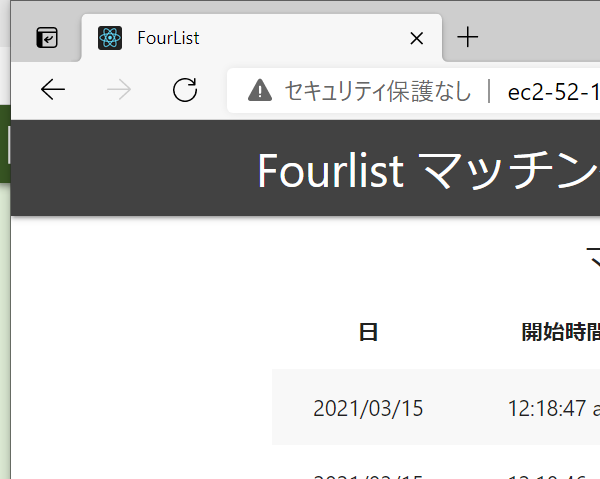
Task: 物件サイトを開いて登録する
Workflow: Main

Step 1: 登録サイト(edge)を閉じる in window 'FourList' (msedge.exe)

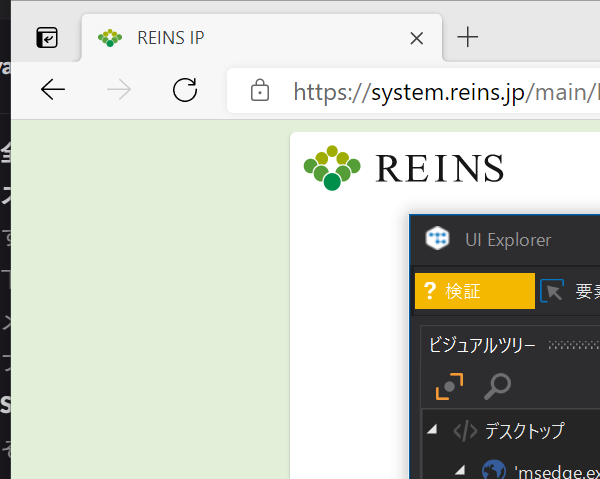
Step 2: ブラウザーにアタッチ 'msedge.exe  REINS IP' in window 'REINS IP' (msedge.exe)

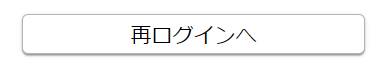
Step 3: find the link '再ログインへ' in window 'REINS IP' (msedge.exe)

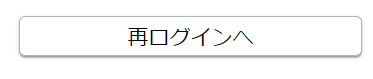
Step 4 [then]: click on the link '再ログインへ'

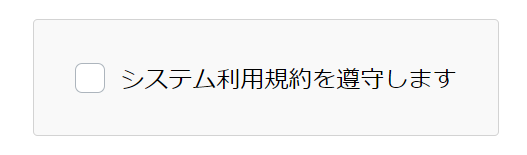
Step 5: find the label 'システム利用規約を遵守します' in window 'REINS IP' (msedge.exe)

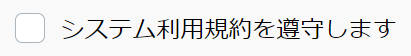
Step 6 [then]: click on the label 'システム利用規約を遵守します' in window 'REINS IP' (msedge.exe)

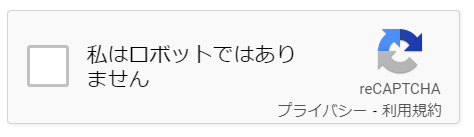
Step 7 [else]: click on the label '私はロボットではありません' in window 'REINS IP' (msedge.exe)

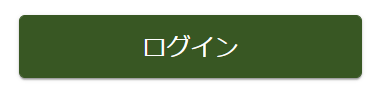
Step 8: find the button 'ログイン' in window 'REINS IP' (msedge.exe)

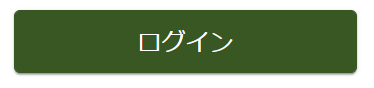
Step 9: click on the button 'ログイン' in window 'REINS IP' (msedge.exe)

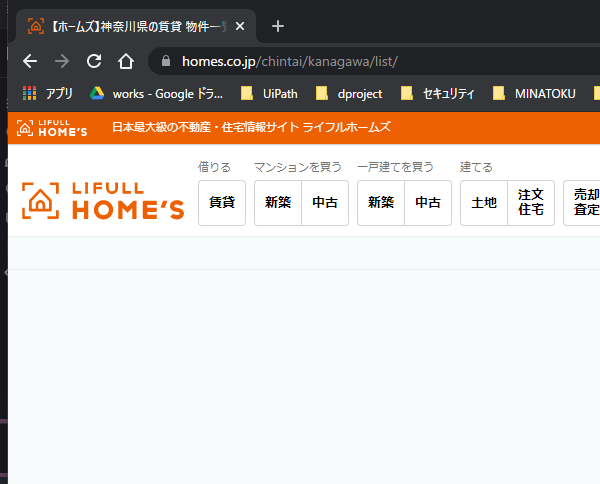
Step 10: ブラウザーにアタッチ 'chrome.exe 【ホームズ】神奈川県の賃貸' in window '【ホームズ】神奈川県の賃貸 物件一覧｜賃貸住宅[賃貸マンション・アパート]の検索・賃貸情報' (chrome.exe)

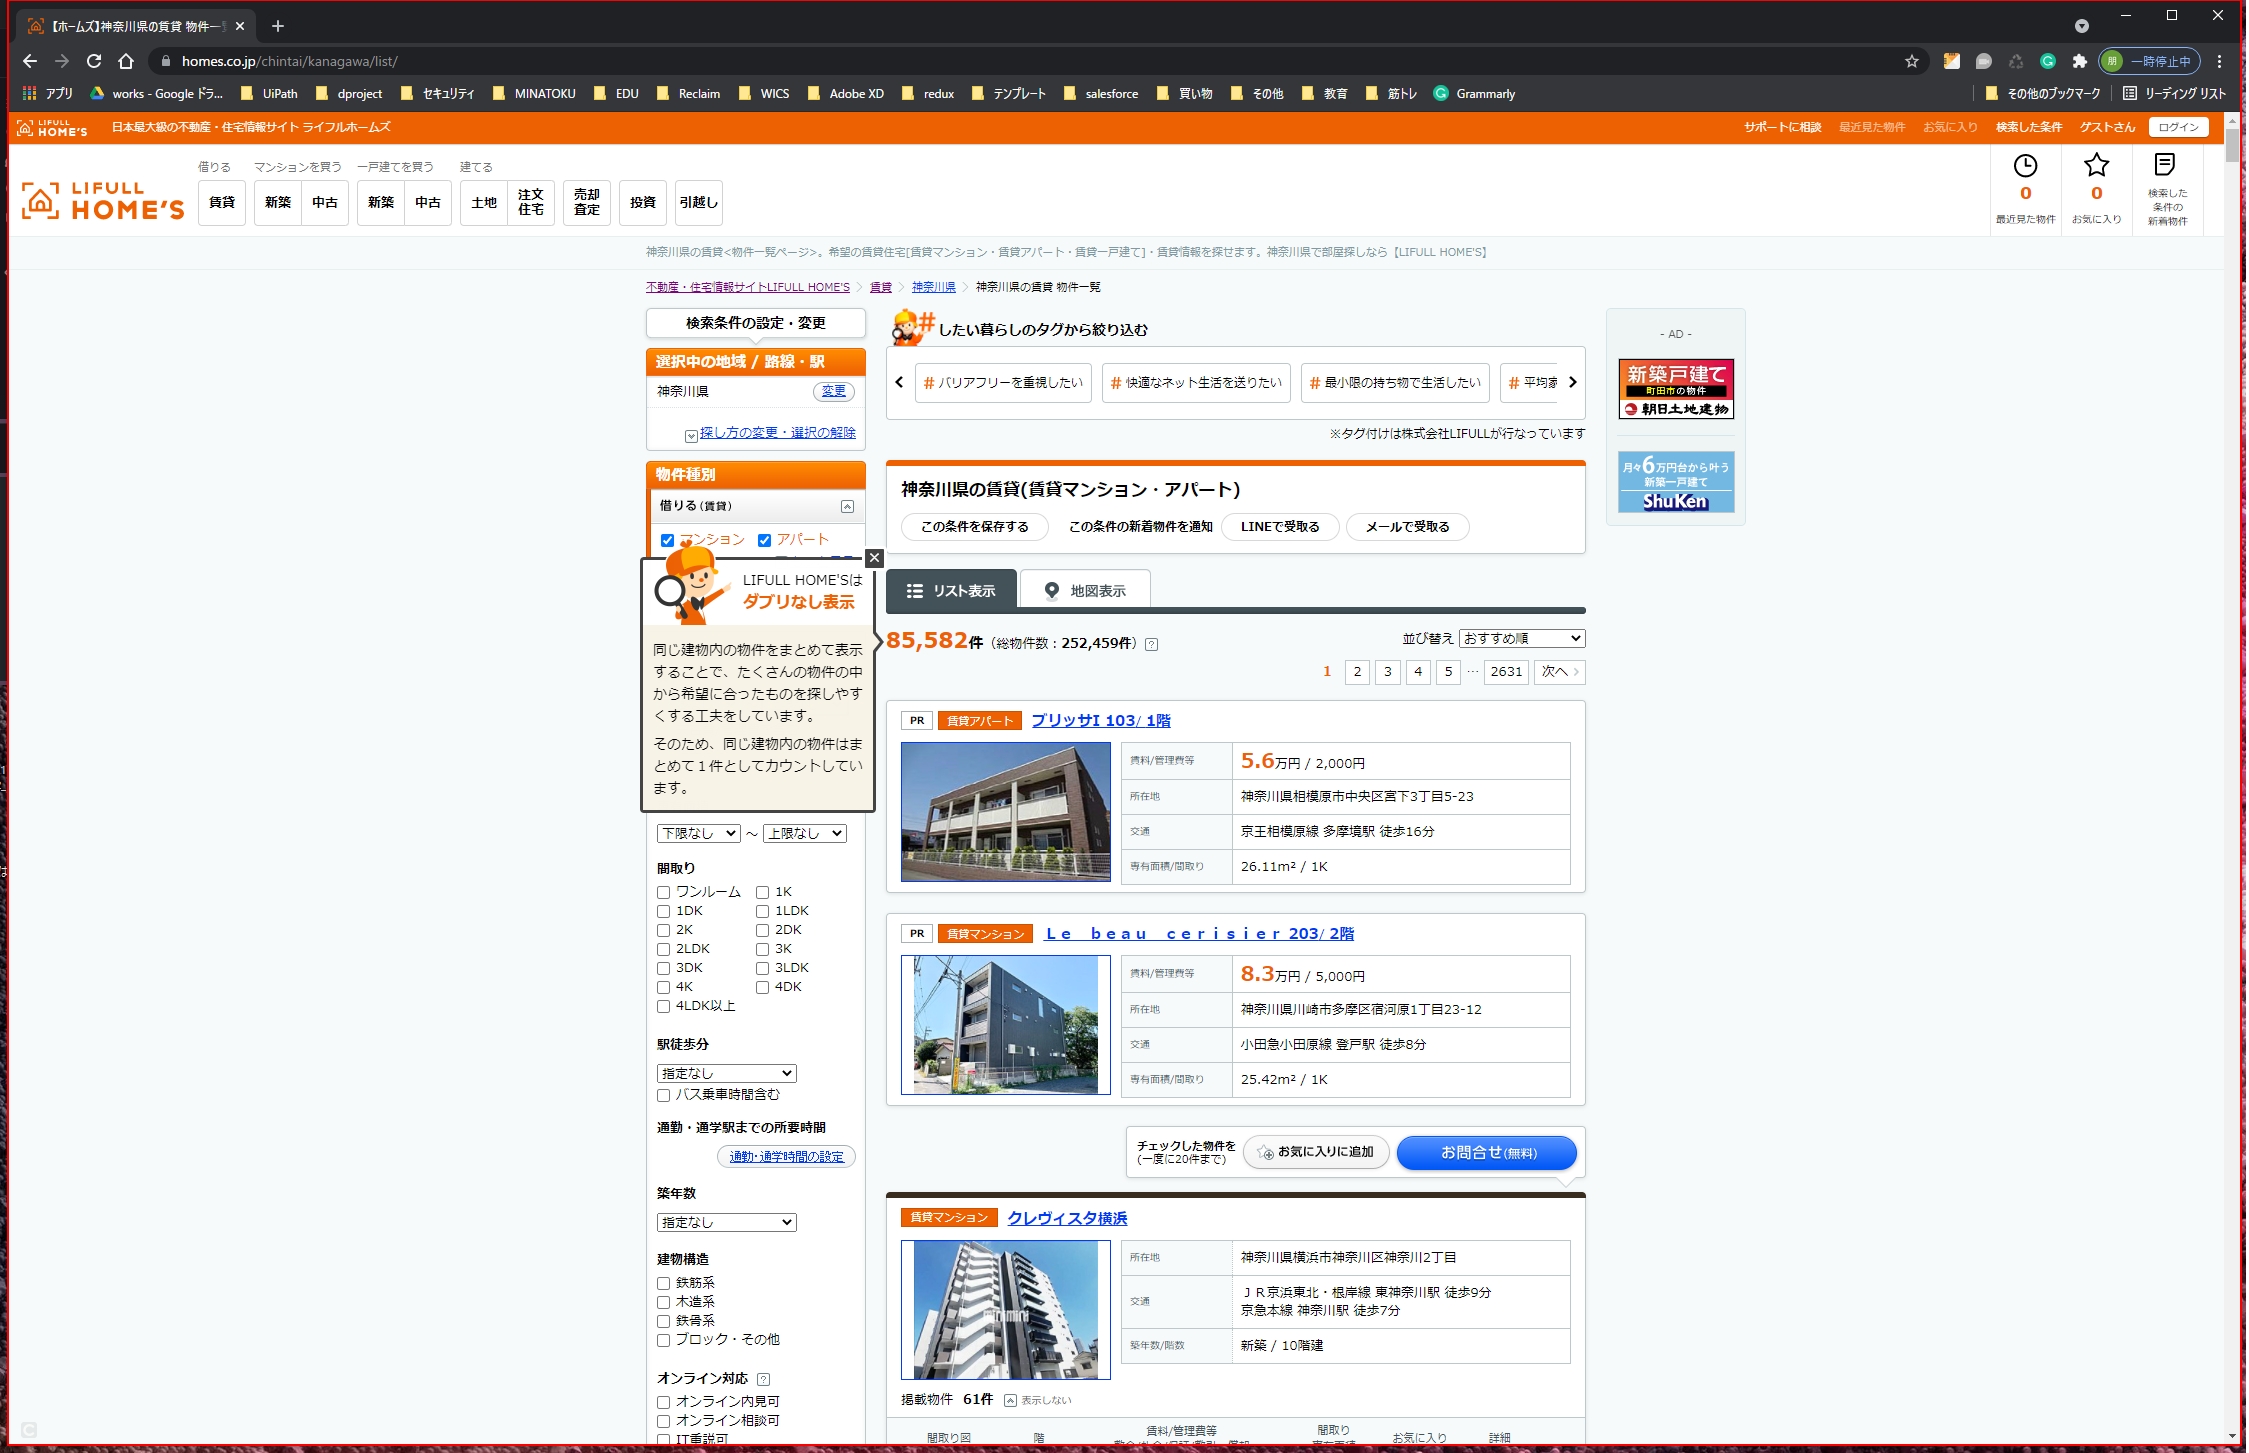
Step 11: find